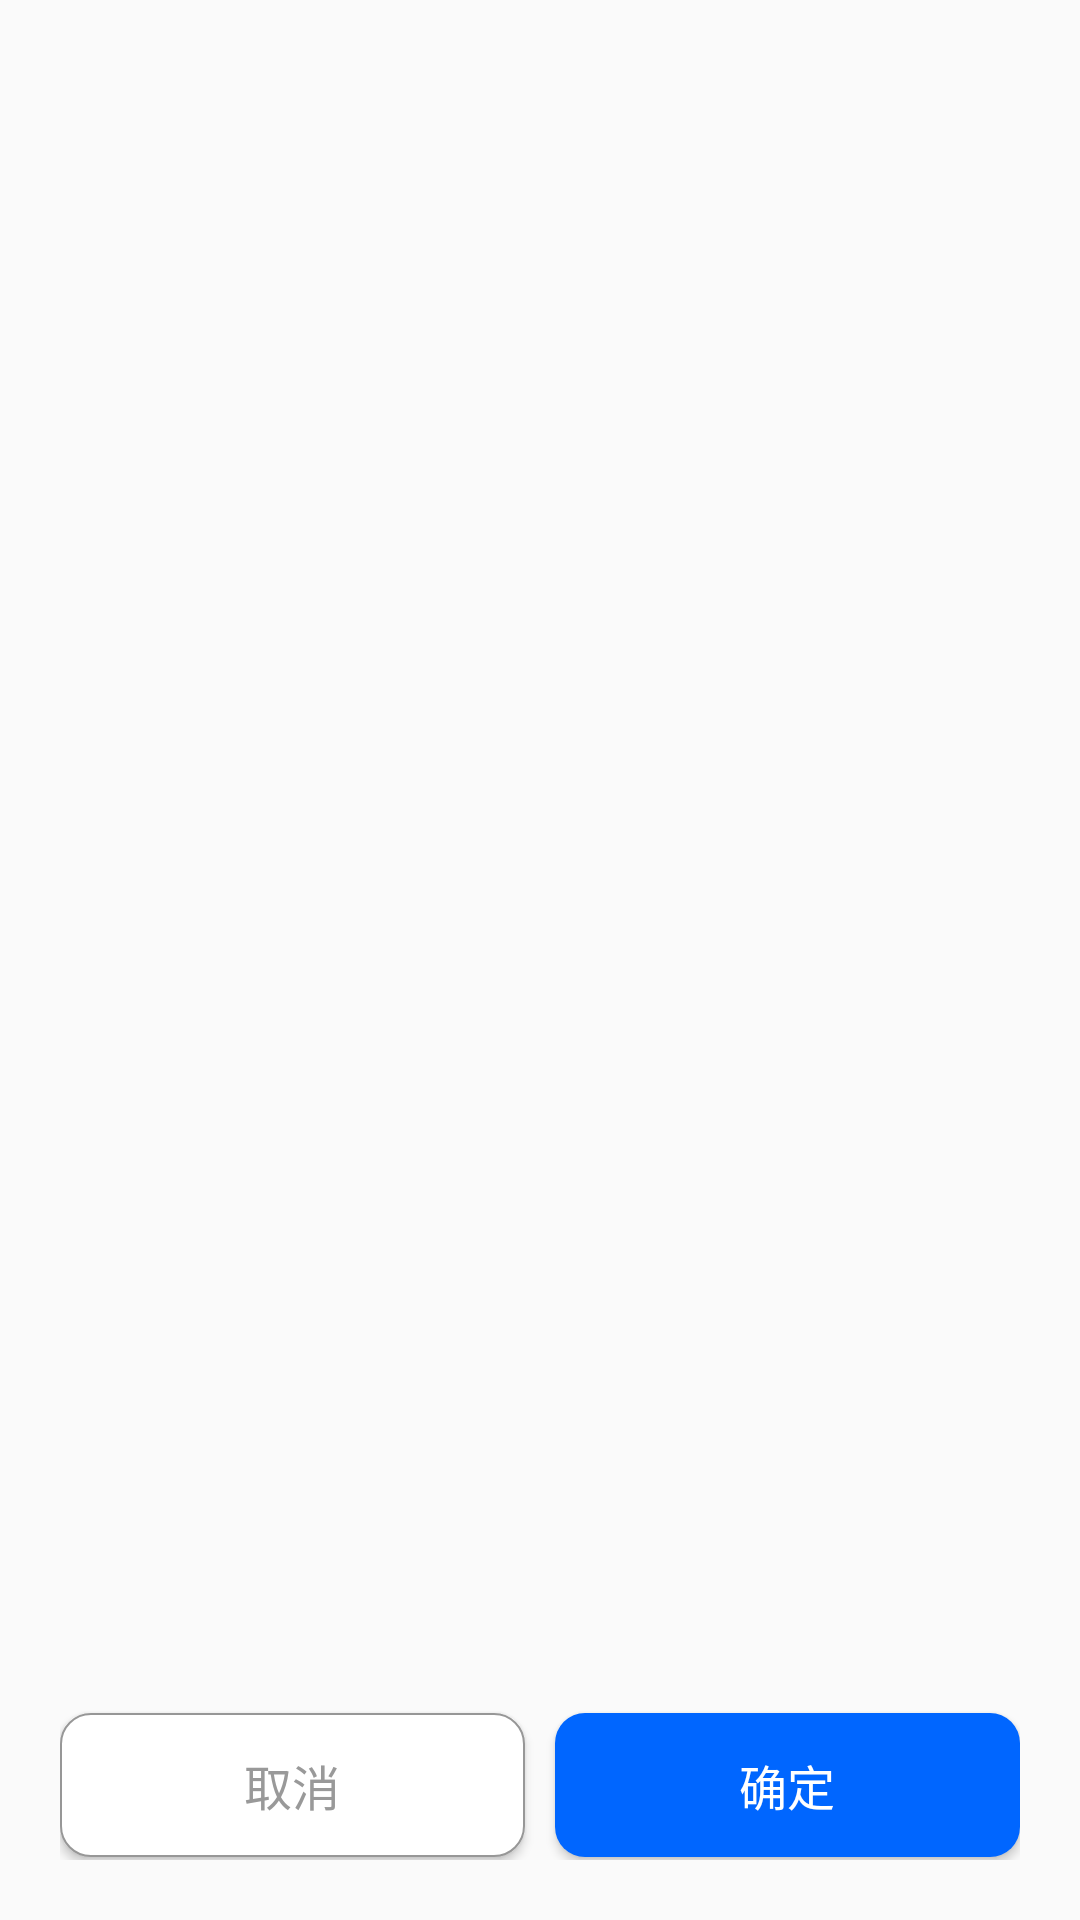

Write the Android layout XML for this screen, with the resource values it uses.
<!-- AndroidManifest.xml: application theme Theme.GetD -->
<!-- res/layout/pop_common.xml -->
<?xml version="1.0" encoding="utf-8"?>
<LinearLayout xmlns:android="http://schemas.android.com/apk/res/android"
    android:layout_width="match_parent"
    android:layout_height="@dimen/dp_180"
    android:background="@drawable/bg_white_radius_10dp"
    android:orientation="vertical"
    android:layout_marginStart="@dimen/dp_16"
    android:layout_marginEnd="@dimen/dp_16"
    android:layout_marginBottom="34dp"
    android:gravity="center_horizontal">

    <LinearLayout
        android:layout_width="match_parent"
        android:layout_height="wrap_content"
        android:layout_marginStart="16dp"
        android:layout_marginTop="13dp"
        android:layout_marginEnd="16dp"
        android:orientation="vertical"
        android:gravity="center">

        <TextView
            android:id="@+id/tv_title"
            android:layout_width="wrap_content"
            android:layout_height="wrap_content"
            android:gravity="center"
            android:text=""
            android:textColor="@color/text333"
            android:textSize="18sp" />
    </LinearLayout>
    <LinearLayout
        android:layout_width="match_parent"
        android:layout_height="0dp"
        android:layout_weight="1"
        android:layout_marginTop="@dimen/dp_10"
        android:layout_marginBottom="@dimen/dp_10"
        android:padding="@dimen/dp_10"
        android:gravity="center_horizontal"
        >
        <TextView
            android:id="@+id/tv_content"
            android:layout_width="wrap_content"
            android:layout_height="wrap_content"
            android:gravity="center"
            android:text=""
            android:textColor="@color/text999"
            android:textSize="16sp" />
    </LinearLayout>
    <View
        android:layout_width="match_parent"
        android:layout_height="0.5dp"
        android:layout_marginTop="24dp"
        android:background="@color/pop_line"
        android:visibility="gone"
        />
    <LinearLayout
        android:layout_width="match_parent"
        android:layout_height="@dimen/dp_50"
        android:gravity="center_vertical"
        android:layout_marginStart="@dimen/dp_20"
        android:layout_marginEnd="@dimen/dp_20"
        android:layout_marginBottom="@dimen/dp_20">
        <Button
            android:id="@+id/tv_cancel"
            android:layout_width="0dp"
            android:layout_weight="1"
            android:layout_height="wrap_content"
            android:gravity="center"
            android:layout_marginEnd="@dimen/dp_5"
            android:background="@drawable/bg_white_with_stroke_radius_10dp"
            android:text="@string/cancel"
            android:textColor="@color/text999"
            android:textSize="16sp" />
        <View
            android:layout_width="0.5dp"
            android:layout_height="match_parent"
            android:background="@color/pop_line"
            android:visibility="gone"
            />
        <Button
            android:id="@+id/tv_confirm"
            android:layout_width="0dp"
            android:layout_weight="1"
            android:layout_height="wrap_content"
            android:layout_marginStart="@dimen/dp_5"
            android:gravity="center"
            android:background="@drawable/bg_blue_radius_10dp"
            android:text="@string/confirm"
            android:textColor="@color/white"
            android:textSize="16sp" />
    </LinearLayout>
</LinearLayout>
<!-- resources referenced by this layout -->
<resources>
  <color name="pop_line">#979797</color>
  <color name="text333">#333333</color>
  <color name="text999">#999999</color>
  <color name="white">#FFFFFFFF</color>
  <dimen name="dp_10">10dp</dimen>
  <dimen name="dp_16">16dp</dimen>
  <dimen name="dp_180">180dp</dimen>
  <dimen name="dp_20">20dp</dimen>
  <dimen name="dp_5">5dp</dimen>
  <dimen name="dp_50">50dp</dimen>
  <!-- drawable bg_blue_radius_10dp (drawable) -->
  <?xml version="1.0" encoding="utf-8"?>
  <shape xmlns:android="http://schemas.android.com/apk/res/android"
      android:shape="rectangle">
  
      <solid android:color="@color/bg_blue"/>
  
      <corners android:radius="@dimen/dp_10" />
  
  </shape>
  <!-- drawable bg_white_with_stroke_radius_10dp (drawable) -->
  <?xml version="1.0" encoding="utf-8"?>
  <shape xmlns:android="http://schemas.android.com/apk/res/android"
      android:shape="rectangle">
  
      <solid android:color="@color/white"/>
  
      <corners android:radius="@dimen/dp_10" />
      <stroke android:color="@color/stroke"
          android:width="0.5dp"/>
  
  </shape>
  <string name="cancel">取消</string>
  <string name="confirm">确定</string>
  <style name="Theme.GetD" parent="Theme.AppCompat.Light.NoActionBar">
          <item name="android:forceDarkAllowed">false</item>
  
  
  
          
  
  
  
  
          
  
          
  
          
  
      </style>
  <color name="bg_blue">#0066FF</color>
  <color name="stroke">#979797</color>
</resources>
